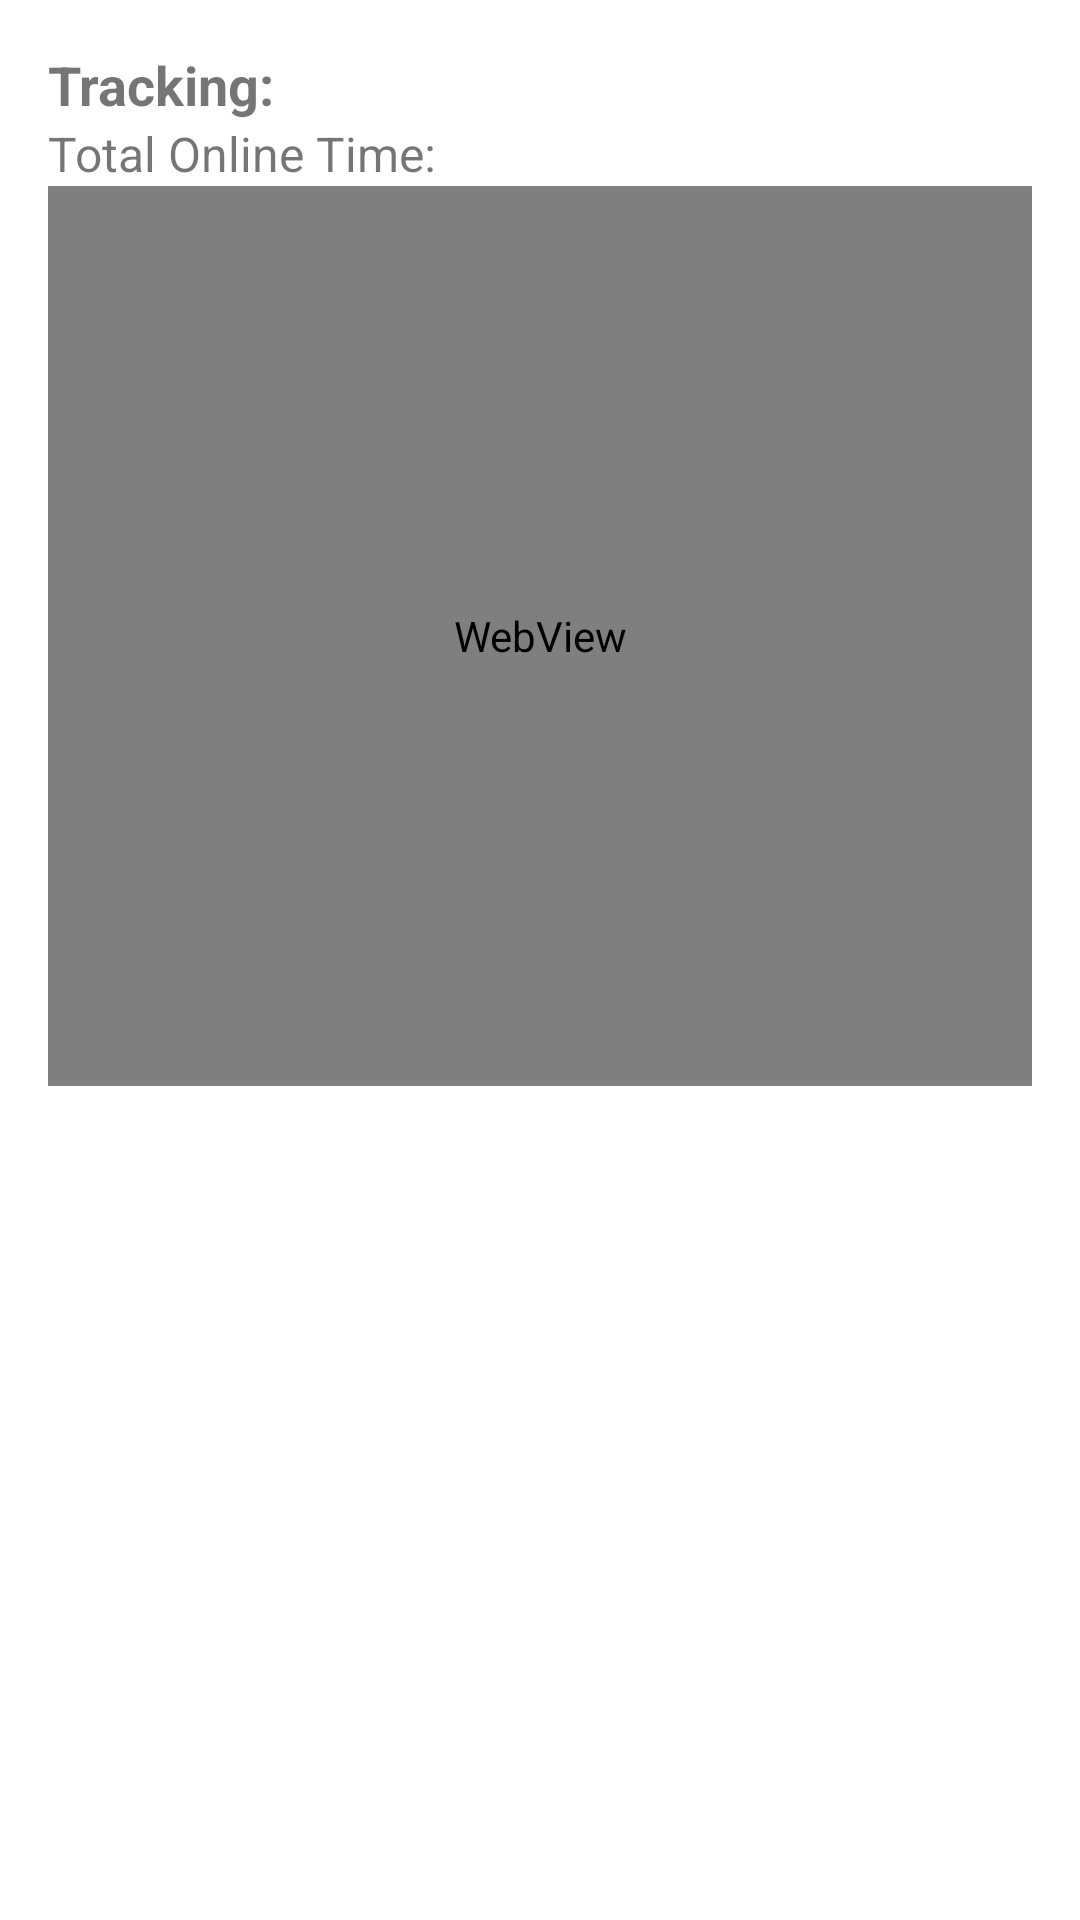

The Android layout XML behind this screen, and the referenced resources:
<!-- AndroidManifest.xml: application theme AppTheme -->
<!-- res/layout/activity_user_details.xml -->
<?xml version="1.0" encoding="utf-8"?>
<LinearLayout xmlns:android="http://schemas.android.com/apk/res/android"
    android:layout_width="match_parent"
    android:layout_height="match_parent"
    android:orientation="vertical"
    android:padding="16dp">

    <TextView
        android:id="@+id/phoneNumberTextView"
        android:layout_width="match_parent"
        android:layout_height="wrap_content"
        android:textSize="18sp"
        android:textStyle="bold"
        android:text="Tracking: " />

    <TextView
        android:id="@+id/totalOnlineTimeTextView"
        android:layout_width="match_parent"
        android:layout_height="wrap_content"
        android:textSize="16sp"
        android:text="Total Online Time: " />

    <WebView
        android:id="@+id/chartWebView"
        android:layout_width="match_parent"
        android:layout_height="300dp" />
</LinearLayout>
<!-- resources referenced by this layout -->
<resources>
  <style name="AppTheme" parent="Theme.MaterialComponents.DayNight.NoActionBar">
          <item name="colorPrimary">#3BA8E0</item>
          <item name="colorPrimaryDark">@color/colorPrimaryDark</item>
          <item name="colorAccent">@color/colorAccent</item>
          <item name="android:windowBackground">@drawable/bg_login_gradient</item>
          <item name="android:statusBarColor">@android:color/transparent</item>
          <item name="android:navigationBarColor">@android:color/transparent</item>
          <item name="android:windowTranslucentStatus">true</item>
          <item name="android:windowTranslucentNavigation">true</item>
  
          <item name="colorPrimaryVariant">@color/purple_700</item>
          <item name="colorOnPrimary">@color/white</item>
          
          <item name="colorSecondary">@color/teal_200</item>
          <item name="colorSecondaryVariant">@color/teal_700</item>
          <item name="colorOnSecondary">@color/black</item>
      </style>
  <color name="colorPrimaryDark">#3700B3</color>
  <color name="colorAccent">#03DAC5</color>
  <color name="purple_700">#FF3700B3</color>
  <color name="white">#FFFFFFFF</color>
  <color name="teal_200">#FF03DAC5</color>
  <color name="teal_700">#FF018786</color>
  <color name="black">#FF000000</color>
</resources>
